Photos from the image-classification dataset "dataset_2k" in the GitHub repository sophiathapa/Virtual-Mouse. Its 6 classes are: double click, drag, drop, left click, move cursor, right click.

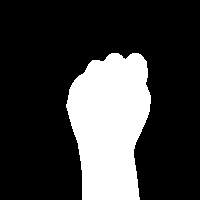
Label: drag

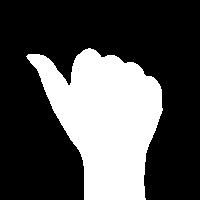
Label: left click

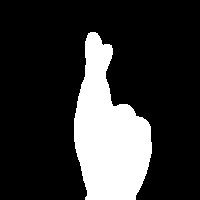
Label: double click

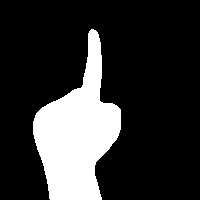
Label: right click

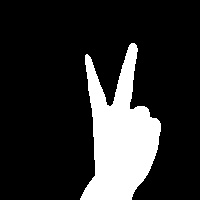
Label: move cursor

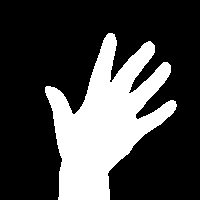
Label: drop
